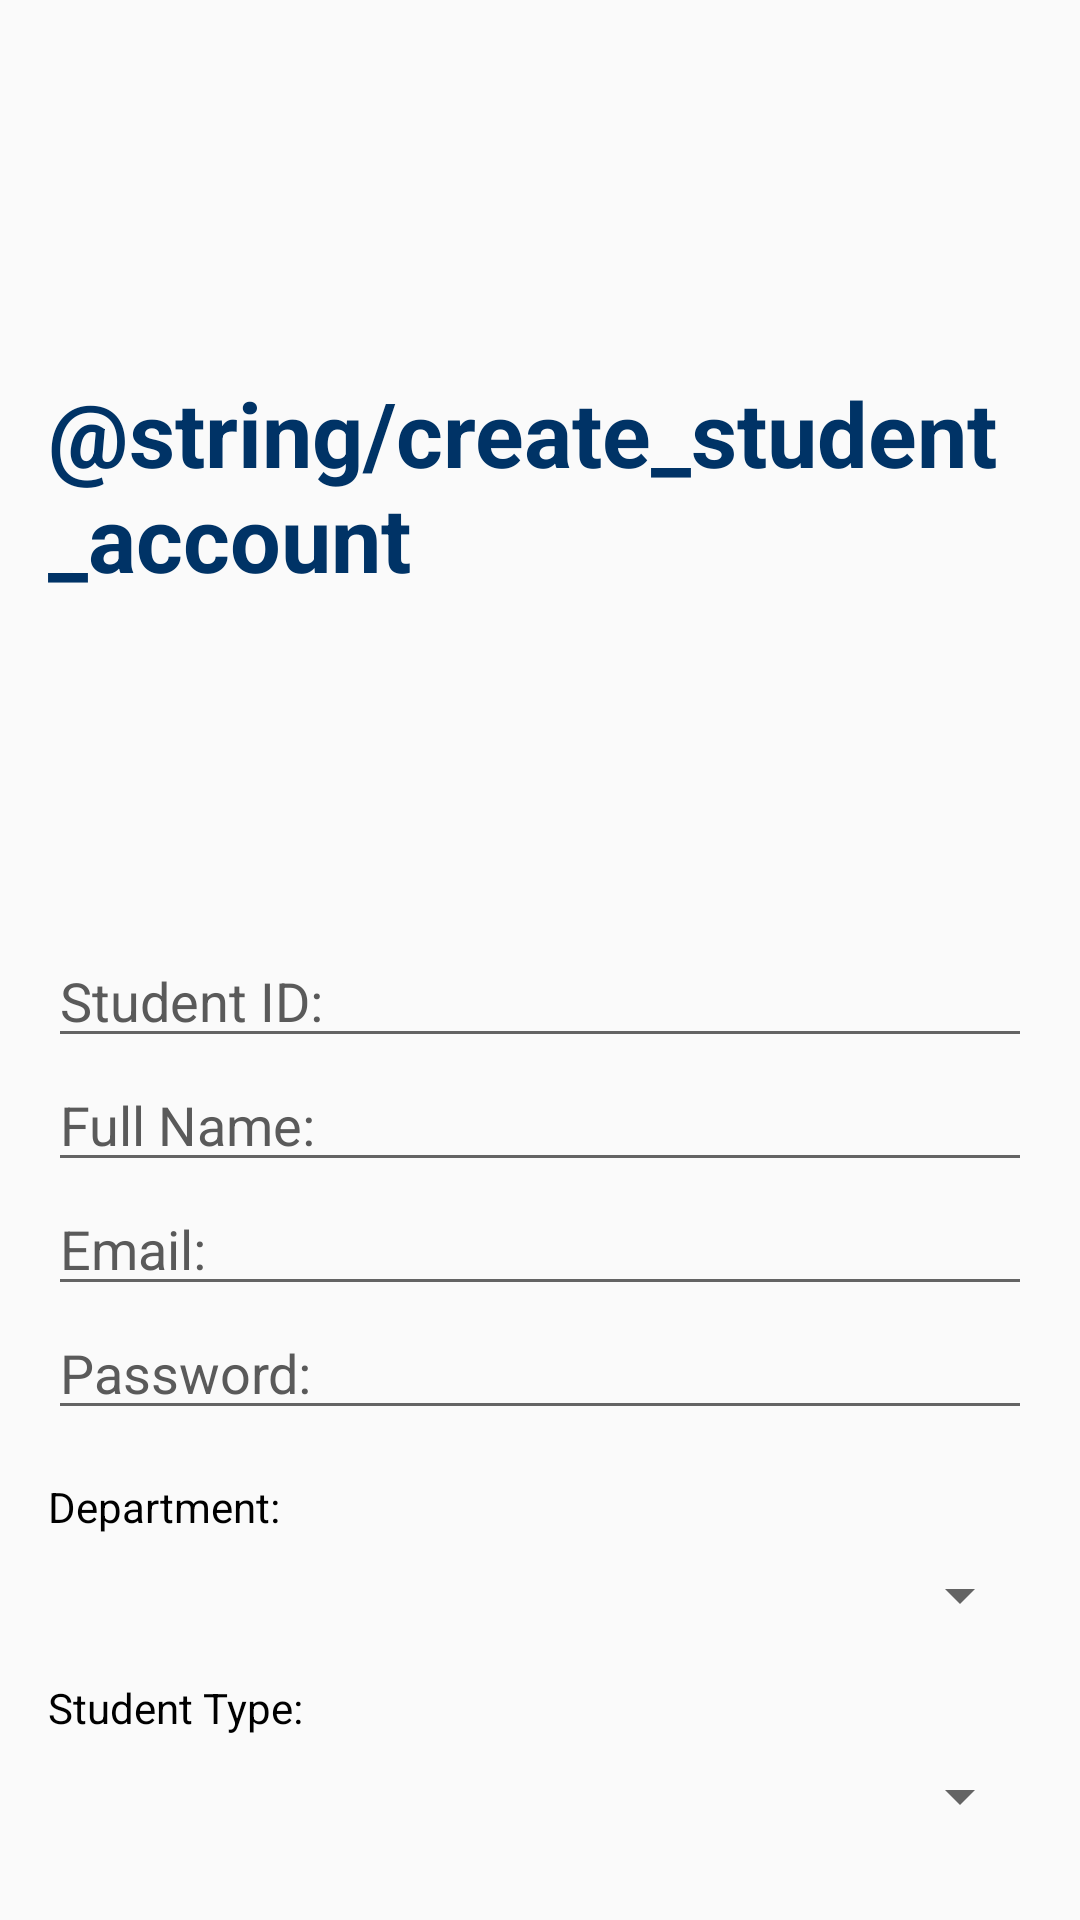

Reconstruct the res/layout file that produces this screen, plus the resources it refers to.
<!-- AndroidManifest.xml: application theme Theme.Phase3 -->
<!-- res/layout/activity_create_student_account.xml -->
<?xml version="1.0" encoding="utf-8"?>

<androidx.constraintlayout.widget.ConstraintLayout xmlns:android="http://schemas.android.com/apk/res/android"
    xmlns:app="http://schemas.android.com/apk/res-auto"
    xmlns:tools="http://schemas.android.com/tools"
    android:layout_width="match_parent"
    android:layout_height="match_parent"
    android:padding="16dp">

    <TextView
        android:id="@+id/titleTextView"
        android:layout_width="wrap_content"
        android:layout_height="wrap_content"
        android:text="@string/create_student_account"
        android:textSize="30sp"
        android:textStyle="bold"
        android:layout_marginTop="108dp"
        android:textColor="@color/colorPrimary"
        app:layout_constraintTop_toTopOf="parent"
        app:layout_constraintStart_toStartOf="parent"
        app:layout_constraintEnd_toEndOf="parent" />

    <EditText
        android:id="@+id/studentIdEditText"
        android:layout_width="0dp"
        android:layout_height="wrap_content"
        android:layout_marginTop="112dp"
        android:hint="Student ID: "
        android:textColor="#000000"
        android:textColorHint="#5A5A5A"
        android:inputType="text"
        app:layout_constraintEnd_toEndOf="parent"
        app:layout_constraintHorizontal_bias="1.0"
        app:layout_constraintStart_toStartOf="parent"
        app:layout_constraintTop_toBottomOf="@+id/titleTextView" />

    <EditText
        android:id="@+id/nameEditText"
        android:layout_width="0dp"
        android:layout_height="wrap_content"
        android:hint="Full Name: "
        tools:layout_editor_absoluteX="2dp"
        tools:layout_editor_absoluteY="245dp"
        android:textColor="#000000"
        android:textColorHint="#5A5A5A"
        android:inputType="text"
        app:layout_constraintEnd_toEndOf="parent"
        app:layout_constraintHorizontal_bias="1.0"
        app:layout_constraintStart_toStartOf="parent"
        app:layout_constraintTop_toBottomOf="@+id/studentIdEditText" />

    <EditText
        android:id="@+id/emailEditText"
        android:layout_width="0dp"
        android:layout_height="wrap_content"
        android:hint="Email: "
        android:inputType="text"
        android:textColor="#000000"
        android:textColorHint="#5A5A5A"
        app:layout_constraintEnd_toEndOf="parent"
        app:layout_constraintHorizontal_bias="0.0"
        app:layout_constraintStart_toStartOf="parent"
        app:layout_constraintTop_toBottomOf="@+id/nameEditText" />

    <EditText
        android:id="@+id/passwordEditText"
        android:layout_width="0dp"
        android:layout_height="wrap_content"
        android:hint="Password: "
        android:inputType="textPassword"
        android:textColor="#000000"
        android:textColorHint="#5A5A5A"
        app:layout_constraintEnd_toEndOf="parent"
        app:layout_constraintHorizontal_bias="0.0"
        app:layout_constraintStart_toStartOf="parent"
        app:layout_constraintTop_toBottomOf="@+id/emailEditText" />

    <TextView
        android:id="@+id/departmentLabel"
        android:layout_width="wrap_content"
        android:layout_height="wrap_content"
        android:layout_marginTop="16dp"
        android:text="Department:"
        android:textColor="#000000"
        app:layout_constraintStart_toStartOf="parent"
        app:layout_constraintTop_toBottomOf="@+id/passwordEditText" />

    <Spinner
        android:id="@+id/departmentSpinner"
        android:layout_width="match_parent"
        android:layout_height="wrap_content"
        android:layout_marginTop="8dp"
        android:hint="Departments: "
        app:layout_constraintEnd_toEndOf="parent"
        app:layout_constraintHorizontal_bias="0.168"
        app:layout_constraintStart_toStartOf="parent"
        app:layout_constraintTop_toBottomOf="@+id/departmentLabel" />

    <TextView
        android:id="@+id/studentTypeLabel"
        android:layout_width="wrap_content"
        android:layout_height="wrap_content"
        android:layout_marginTop="16dp"
        android:text="Student Type:"
        android:textColor="#000000"
        app:layout_constraintStart_toStartOf="parent"
        app:layout_constraintTop_toBottomOf="@+id/departmentSpinner" />

    <Spinner
        android:id="@+id/studentTypeSpinner"
        android:layout_width="match_parent"
        android:layout_height="wrap_content"
        android:layout_marginTop="8dp"
        app:layout_constraintEnd_toEndOf="parent"
        app:layout_constraintHorizontal_bias="1.0"
        app:layout_constraintStart_toStartOf="parent"
        app:layout_constraintTop_toBottomOf="@+id/studentTypeLabel" />

    <Button
        android:id="@+id/createAccountButton"
        android:layout_width="0dp"
        android:layout_height="wrap_content"
        android:text="Create Account"
        android:layout_marginTop="24dp"
        app:layout_constraintEnd_toEndOf="parent"
        app:layout_constraintHorizontal_bias="0.0"
        app:layout_constraintStart_toStartOf="parent"
        app:layout_constraintTop_toBottomOf="@+id/studentTypeSpinner" />

    <ProgressBar
        android:id="@+id/progressBar"
        android:layout_width="wrap_content"
        android:layout_height="wrap_content"
        android:visibility="gone"
        app:layout_constraintBottom_toBottomOf="parent"
        app:layout_constraintEnd_toEndOf="parent"
        app:layout_constraintStart_toStartOf="parent"
        app:layout_constraintTop_toTopOf="parent" />

</androidx.constraintlayout.widget.ConstraintLayout>
<!-- resources referenced by this layout -->
<resources>
  <color name="colorPrimary">#003366</color>
  <style name="Theme.Phase3" parent="Theme.AppCompat.Light.NoActionBar">
              <item name="colorPrimary">#003366</item>
              <item name="colorPrimaryDark">#002244</item>
              <item name="colorAccent">#F2A900</item>
          </style>
</resources>
